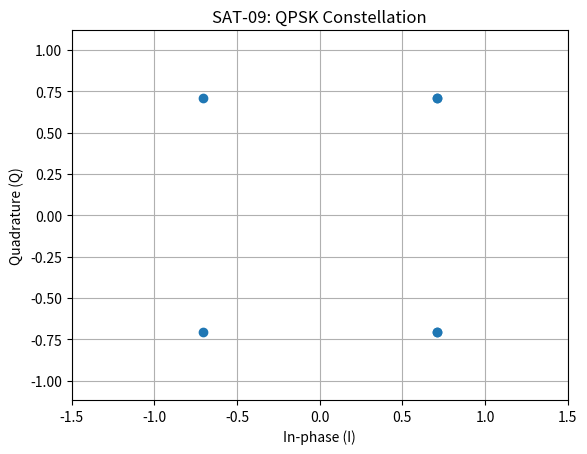

Recreate this plot in Python.
import numpy as np
import matplotlib.pyplot as plt

bits = np.array([0, 0, 0, 1, 1, 1, 1, 0, 1, 0, 0, 0])

if len(bits) % 2:
    raise ValueError("QPSK requires an even number of bits.")

pairs = bits.reshape(-1, 2)
symbols = []

for b1, b2 in pairs:
    i_component = 1 - 2 * b2
    q_component = 1 - 2 * b1
    symbols.append((i_component + 1j*q_component) / np.sqrt(2))

symbols = np.array(symbols)

print("Bit pairs:\n", pairs)
print("QPSK symbols:\n", symbols)

plt.scatter(symbols.real, symbols.imag)
plt.xlabel("In-phase (I)")
plt.ylabel("Quadrature (Q)")
plt.title("SAT-09: QPSK Constellation")
plt.axis("equal")
plt.xlim(-1.5, 1.5)
plt.ylim(-1.5, 1.5)
plt.grid(True)
plt.show()
